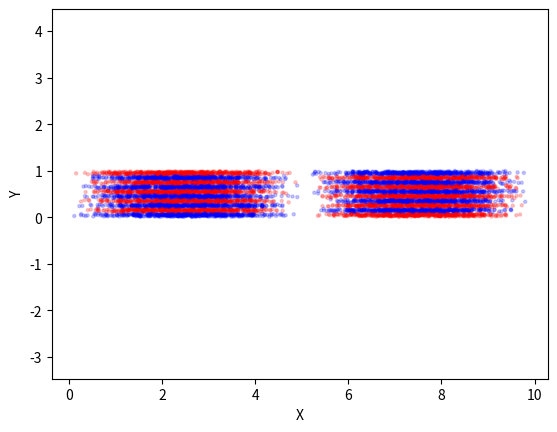

Generate this figure with matplotlib:
import numpy as np
import matplotlib.pyplot as plt
from functools import partial

nx=2
Lx=10
ny=10
Ly=1

def f(x,n,L):
    return (2/L)**0.5*np.sin(n*np.pi*x/L)

def c(x,y):
    t=x*y
    return np.where(np.sign(t)==1,'b','r')

def P(x):
    return x**2

def seq(f,a,b):
    ele=np.arange(a,b,0.001)
    prob=f(ele)**2*0.001
    seq = np.random.choice(ele, size=10000, p=prob)
    return seq

x=seq(partial(f,n=nx,L=Lx),0,Lx)
y=seq(partial(f,n=ny,L=Ly),0,Ly)
c=c(f(x,nx,Lx),f(y,ny,Ly))

plt.scatter(x, y,c=c,s=5,alpha=0.2)
plt.xlabel('X')
plt.ylabel('Y')
plt.axis('equal')
plt.show()
